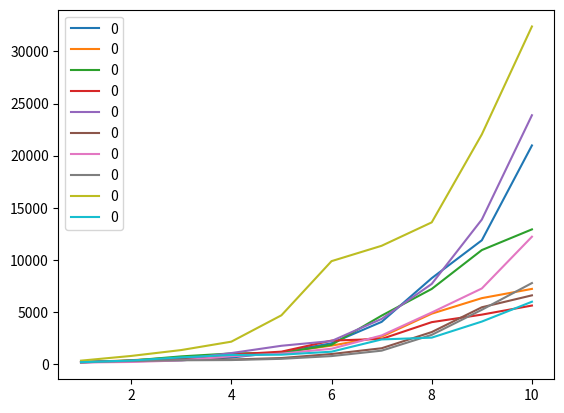

Python code for this plot:

import numpy as np
import pandas as pd
from scipy.stats import norm
from matplotlib import pyplot as plt
def generate_stock_history(start_price=100, mean_return=0.05, volatility=0.2, num_days=250):
    """
    Generates a synthetic stock price history for a single stock.

    Parameters:
    start_price (float): The initial stock price.
    mean_return (float): The average daily return on the stock.
    volatility (float): The volatility of the stock returns.
    num_days (int): The number of days in the stock history.

    Returns:
    A pandas DataFrame with the stock price history.
    """
    # Calculate the daily returns based on the mean and volatility
    daily_returns = np.random.normal(loc=mean_return, scale=volatility, size=num_days)

    # Compound the daily returns to get the stock prices for each day
    stock_prices = np.exp(daily_returns).cumprod() * start_price

    # Return the stock price history as a DataFrame
    return pd.DataFrame(stock_prices, index=pd.RangeIndex(start=1, stop=num_days+1))

# Generate a 250-day stock price history
stock_history = generate_stock_history(start_price=100, mean_return=0.05, volatility=0.2, num_days=250)

# # Plot the stock price history
# stock_history.plot()
# plt.show()
def generate_multiple_stock_histories(num_stocks=10, start_price=100, mean_return=0.05, volatility=0.2, num_days=250):
    """
    Generates a dataset of multiple synthetic stock price histories.

    Parameters:
    num_stocks (int): The number of stocks to generate.
    start_price (float): The initial stock price for each stock.
    mean_return (float): The average daily return on the stocks.
    volatility (float): The volatility of the stock returns.
    num_days (int): The number of days in the stock history for each stock.

    Returns:
    A pandas DataFrame with the multi-stock price history.
    """
    # Generate the stock price histories for each stock
    stock_histories = [generate_stock_history(start_price=start_price, mean_return=mean_return, volatility=volatility, num_days=num_days) for _ in range(num_stocks)]

    # Concatenate the stock price histories into a single DataFrame
    return pd.concat(stock_histories, axis=1)
    # Generate a dataset of 10 stock price histories with 250 days each
    multi_stock_history = generate_multiple_stock_histories(num_stocks=10, start_price=100, mean_return=0.05, volatility=0.2, num_days=250)

    # Plot the first 5 stock price histories
    multi_stock_history.iloc[:, :5].plot()
    plt.show()

stock = generate_multiple_stock_histories(10, 100, 0.5, 0.2, 10)
stock.plot()
plt.show()
